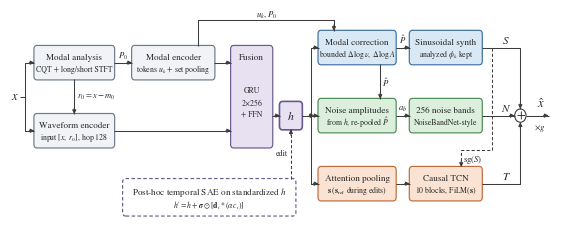

Source code (Python): (Note: this script raises an exception after producing the figure.)
"""Figure 1: system diagram of the joint modal, noise, and transient model.

Run: python make_system_diagram.py  ->  figure1.png (600 dpi) / figure1.pdf
"""
from pathlib import Path
from types import SimpleNamespace

import matplotlib.pyplot as plt
from matplotlib.patches import Circle, FancyBboxPatch

plt.rcParams.update({
    "font.family": "STIXGeneral",
    "mathtext.fontset": "stix",
    "font.size": 7,
    "pdf.fonttype": 42,
})

INK = "#262626"
LINE = "#3d3d3d"
DASH = (0, (3, 2))
STYLE = {
    "input": ("#f1f3f6", "#6c7a89"),
    "shared": ("#e8e1f2", "#6a5a8c"),
    "modal": ("#d9e8f5", "#3f6f9e"),
    "noise": ("#dcefdc", "#4f8a55"),
    "transient": ("#fbe3d3", "#c06a3a"),
    "sae": ("#ffffff", "#6a5a8c"),
}

fig, ax = plt.subplots(figsize=(7.0, 2.75))
ax.set_xlim(0, 21.1)
ax.set_ylim(1.0, 8.0)
ax.axis("off")


def box(x, y, w, h, title, sub=None, kind="input", dashed=False, bold=False):
    fill, edge = STYLE[kind]
    ax.add_patch(FancyBboxPatch(
        (x, y), w, h, boxstyle="round,pad=0.02,rounding_size=0.12",
        fc=fill, ec=edge, lw=1.2 if bold else 0.85, ls=DASH if dashed else "-"))
    cx, cy = x + w / 2, y + h / 2
    if sub is None:
        ax.text(cx, cy, title, ha="center", va="center", color=INK, fontsize=8.5 if bold else 6.6)
    else:
        ty = y + h - 0.36 if h > 1.5 else y + h * 0.67
        sy = y + h * 0.45 if h > 1.5 else y + h * 0.30
        ax.text(cx, ty, title, ha="center", va="center", color=INK, fontsize=6.6)
        ax.text(cx, sy, sub, ha="center", va="center", color=INK, fontsize=5.6, linespacing=1.4)
    return SimpleNamespace(l=x, r=x + w, b=y, t=y + h, cx=cx, cy=cy)


def path(points, arrow=True, dashed=False):
    xs, ys = zip(*points)
    ax.plot(xs, ys, color=LINE, lw=0.75, ls=DASH if dashed else "-", solid_capstyle="butt")
    if arrow:
        (x0, y0), (x1, y1) = points[-2], points[-1]
        norm = max(((x1 - x0) ** 2 + (y1 - y0) ** 2) ** 0.5, 1e-9)
        tail = (x1 - 0.2 * (x1 - x0) / norm, y1 - 0.2 * (y1 - y0) / norm)
        ax.annotate("", xy=points[-1], xytext=tail,
                    arrowprops=dict(arrowstyle="-|>,head_length=0.32,head_width=0.16",
                                    color=LINE, lw=0.75, shrinkA=0, shrinkB=0))


def label(x, y, s, ha="center", va="bottom", size=6.2):
    ax.text(x, y, s, ha=ha, va=va, fontsize=size, color=INK)


# ---------------------------------------------------------------- analysis and encoders
ana = box(0.95, 5.75, 3.1, 1.1, "Modal analysis", "CQT + long/short STFT")
menc = box(4.75, 5.75, 3.2, 1.1, "Modal encoder", r"tokens $u_k$ + set pooling")
wenc = box(0.95, 3.5, 3.1, 1.1, "Waveform encoder", r"input $[x,\ r_0]$, hop 128")

ax.text(0.2, 5.18, r"$x$", ha="center", va="center", fontsize=9, color=INK)
path([(0.38, 5.18), (0.6, 5.18), (0.6, ana.cy), (ana.l, ana.cy)])
path([(0.6, 5.18), (0.6, wenc.cy), (wenc.l, wenc.cy)])

path([(ana.r, ana.cy), (menc.l, ana.cy)])
label((ana.r + menc.l) / 2, ana.cy + 0.07, r"$P_0$")
path([(ana.cx, ana.b), (ana.cx, wenc.t)])
label(ana.cx + 0.12, (ana.b + wenc.t) / 2, r"$r_0 = x - m_0$", ha="left", va="center")

# ---------------------------------------------------------------- shared representation
trunk = box(8.6, 3.5, 1.6, 3.35, "Fusion", "GRU\n" + r"2$\times$256" + "\n+ FFN", kind="shared")
path([(menc.r, menc.cy), (trunk.l, menc.cy)])
path([(wenc.r, wenc.cy), (trunk.l, wenc.cy)])

hb = box(10.5, 4.1, 0.85, 0.9, r"$h$", kind="shared", bold=True)
path([(trunk.r, hb.cy), (hb.l, hb.cy)])

sae = box(4.4, 1.25, 6.7, 1.2, r"Post-hoc temporal SAE on standardized $h$",
          "$h$′" + r"$= h + \boldsymbol{\sigma} \odot [\mathbf{d}_i * (\alpha\, c_i)]$",
          kind="sae", dashed=True)
path([(hb.cx, sae.t), (hb.cx, hb.b)], dashed=True)
label(hb.cx - 0.1, 3.3, "edit", ha="right", va="center", size=5.8)

# ---------------------------------------------------------------- modal branch
mhead = box(12.0, 6.25, 3.0, 1.1, "Modal correction", r"bounded $\Delta\log\nu,\ \Delta\log A$",
            kind="modal")
msyn = box(15.55, 6.25, 2.8, 1.1, "Sinusoidal synth", r"analyzed $\phi_k$ kept", kind="modal")
path([(mhead.r, mhead.cy), (msyn.l, mhead.cy)])
label((mhead.r + msyn.l) / 2, mhead.cy + 0.07, r"$\hat P$")
path([(7.3, menc.t), (7.3, 7.7), (12.6, 7.7), (12.6, mhead.t)])
label(10.0, 7.73, r"$u_k$, $P_0$")

# ---------------------------------------------------------------- noise branch
nhead = box(12.0, 4.0, 3.0, 1.1, "Noise amplitudes", r"from $h$, re-pooled $\hat P$", kind="noise")
nsyn = box(15.55, 4.0, 2.8, 1.1, "256 noise bands", "NoiseBandNet-style", kind="noise")
# h feeds the three heads symmetrically: straight to noise, through one bus to modal and pooling
BUS = 11.7
path([(hb.r, hb.cy), (nhead.l, nhead.cy)])
path([(BUS, hb.cy), (BUS, mhead.cy), (mhead.l, mhead.cy)])
ax.add_patch(Circle((BUS, hb.cy), 0.05, fc=LINE, ec=LINE))
path([(14.4, mhead.b), (14.4, nhead.t)])
label(14.48, (mhead.b + nhead.t) / 2, r"$\hat P$", ha="left", va="center")
path([(nhead.r, nhead.cy), (nsyn.l, nhead.cy)])
label((nhead.r + nsyn.l) / 2, nhead.cy + 0.07, r"$a_b$")

# ---------------------------------------------------------------- transient branch
pool = box(12.0, 1.75, 3.0, 1.1, "Attention pooling", r"$\mathbf{s}$ ($\mathbf{s}_{\mathrm{ref}}$ during edits)",
           kind="transient")
tcn = box(15.55, 1.75, 2.8, 1.1, "Causal TCN", r"10 blocks, FiLM$(\mathbf{s})$", kind="transient")
path([(BUS, hb.cy), (BUS, pool.cy), (pool.l, pool.cy)])
path([(pool.r, pool.cy), (tcn.l, pool.cy)])

# ---------------------------------------------------------------- outputs
plus = (19.85, nsyn.cy)
ax.add_patch(Circle(plus, 0.22, fc="white", ec=LINE, lw=0.8))
ax.text(*plus, "+", ha="center", va="center", fontsize=9, color=INK)
path([(msyn.r, msyn.cy), (plus[0], msyn.cy), (plus[0], plus[1] + 0.22)])
path([(nsyn.r, nsyn.cy), (plus[0] - 0.22, nsyn.cy)])
path([(tcn.r, tcn.cy), (plus[0], tcn.cy), (plus[0], plus[1] - 0.22)])
for y, s in [(msyn.cy, "S"), (nsyn.cy, "N"), (tcn.cy, "T")]:
    ax.text(19.3, y + 0.08, rf"${s}$", fontsize=8, color=INK, ha="center", va="bottom")

# stop-gradient copy of S into the TCN, kept left of the S/N/T labels
path([(18.75, msyn.cy), (18.75, 3.42), (17.55, 3.42), (17.55, tcn.t)], dashed=True)
label(17.63, 3.13, r"$\mathrm{sg}(S)$", ha="left", va="center")

path([(plus[0] + 0.22, plus[1]), (20.95, plus[1])])
ax.text(20.65, plus[1] + 0.28, r"$\hat x$", fontsize=9, color=INK, ha="center")
ax.text(20.6, plus[1] - 0.45, r"$\times g$", fontsize=6.2, color=INK, ha="center")

out = Path(__file__).with_name("figure1")
fig.savefig(out.with_suffix(".pdf"), bbox_inches="tight", pad_inches=0.02)
fig.savefig(out.with_suffix(".png"), dpi=600, bbox_inches="tight", pad_inches=0.02, facecolor="white")
